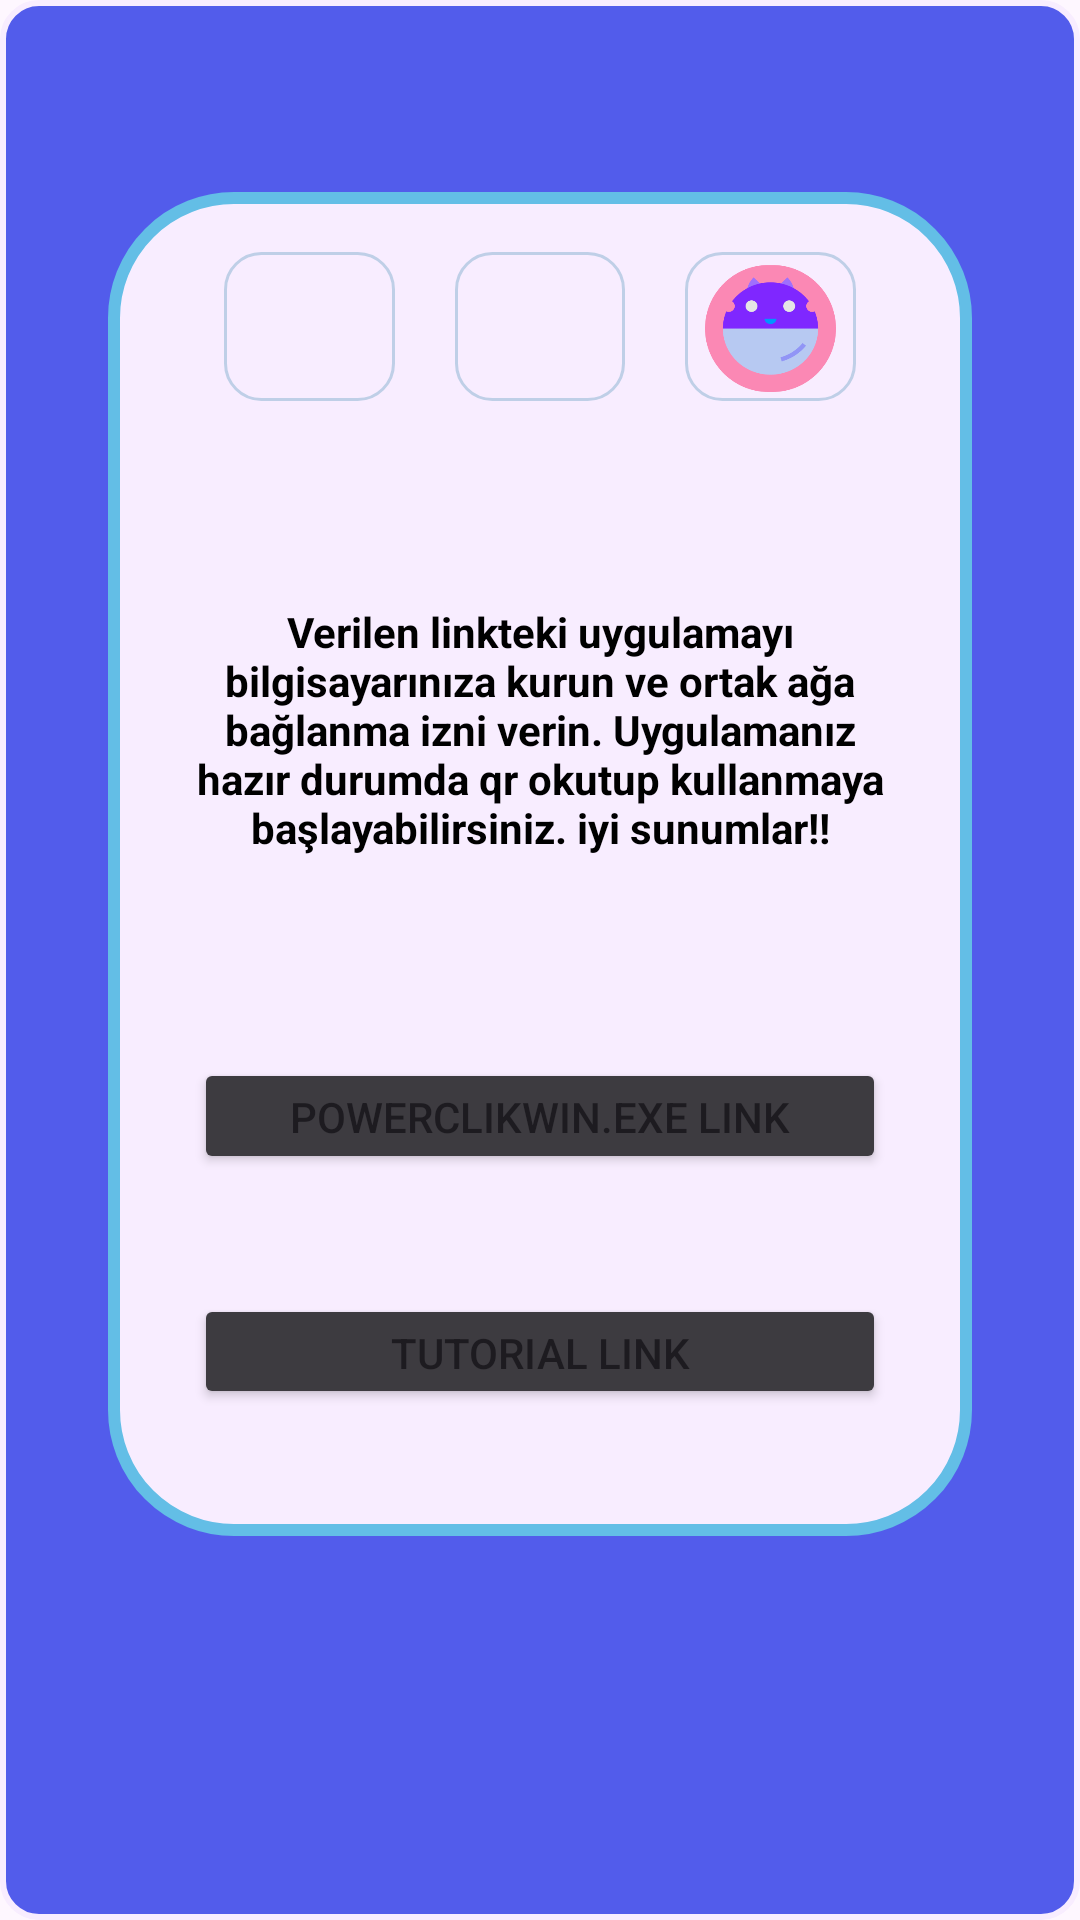

Layout XML and referenced resources for this Android screen:
<!-- AndroidManifest.xml: application theme Theme.PowerClickapp -->
<!-- res/layout/fragment_about.xml -->
<?xml version="1.0" encoding="utf-8"?>
<androidx.constraintlayout.widget.ConstraintLayout xmlns:android="http://schemas.android.com/apk/res/android"
    xmlns:tools="http://schemas.android.com/tools"
    android:layout_width="match_parent"
    android:layout_height="match_parent"
    xmlns:app="http://schemas.android.com/apk/res-auto"
    tools:context=".view.AboutFragment"
    android:background="@drawable/backround"
    >

    <androidx.constraintlayout.widget.Guideline
        android:id="@+id/bottom"
        android:layout_width="wrap_content"
        android:layout_height="wrap_content"
        android:orientation="horizontal"
        app:layout_constraintGuide_percent="0.80" />

    <androidx.constraintlayout.widget.Guideline
        android:id="@+id/start"
        android:layout_width="wrap_content"
        android:layout_height="wrap_content"
        android:orientation="vertical"
        app:layout_constraintGuide_percent="0.10" />
    <androidx.constraintlayout.widget.Guideline
        android:id="@+id/top"
        android:layout_width="wrap_content"
        android:layout_height="wrap_content"
        android:orientation="horizontal"
        app:layout_constraintGuide_percent="0.10" />
    <androidx.constraintlayout.widget.Guideline
        android:id="@+id/end"
        android:layout_width="wrap_content"
        android:layout_height="wrap_content"
        android:orientation="vertical"
        app:layout_constraintGuide_percent="0.90" />

    <androidx.constraintlayout.widget.ConstraintLayout
        android:layout_width="0dp"
        android:layout_height="0dp"
        android:background="@drawable/backround_support"
        app:layout_constraintBottom_toBottomOf="@id/bottom"
        app:layout_constraintEnd_toEndOf="@id/end"
        app:layout_constraintHorizontal_bias="0.0"
        app:layout_constraintStart_toStartOf="@id/start"
        app:layout_constraintTop_toTopOf="@id/top"
        app:layout_constraintVertical_bias="1.0">


        <androidx.constraintlayout.widget.Guideline
            android:id="@+id/inner_start"
            android:layout_width="wrap_content"
            android:layout_height="wrap_content"
            android:orientation="vertical"
            app:layout_constraintGuide_percent="0.10" />

        <androidx.constraintlayout.widget.Guideline
            android:id="@+id/inner_end"
            android:layout_width="wrap_content"
            android:layout_height="wrap_content"
            android:orientation="vertical"
            app:layout_constraintGuide_percent="0.90" />

        <androidx.constraintlayout.widget.Guideline
            android:id="@+id/inner_bottom"
            android:layout_width="wrap_content"
            android:layout_height="wrap_content"
            android:orientation="horizontal"
            app:layout_constraintGuide_percent="0.20" />

        <androidx.constraintlayout.widget.Guideline
            android:id="@+id/inner_bottom2"
            android:layout_width="wrap_content"
            android:layout_height="wrap_content"
            android:orientation="horizontal"
            app:layout_constraintGuide_percent="0.95" />

        <androidx.constraintlayout.widget.Guideline
            android:id="@+id/inner_bottom3"
            android:layout_width="wrap_content"
            android:layout_height="wrap_content"
            android:orientation="horizontal"
            app:layout_constraintGuide_percent="0.60" />
        <ImageButton
            android:id="@+id/github"
            android:layout_width="0dp"
            android:layout_height="0dp"
            android:layout_marginHorizontal="10dp"
            android:layout_marginVertical="20dp"
            android:background="@drawable/solid"
            android:contentDescription="@string/left"
            android:padding="3dp"
            android:scaleType="centerInside"
            android:src="@drawable/github"
            app:layout_constraintBottom_toBottomOf="@id/inner_bottom"
            app:layout_constraintEnd_toStartOf="@id/linkedin"
            app:layout_constraintStart_toStartOf="@id/inner_start"
            app:layout_constraintTop_toTopOf="parent" />

        <ImageButton
            android:id="@+id/linkedin"
            android:layout_width="0dp"
            android:layout_height="0dp"
            android:layout_marginHorizontal="10dp"
            android:layout_marginVertical="20dp"
            android:background="@drawable/solid"
            android:contentDescription="@string/left"
            android:padding="3dp"
            android:scaleType="fitCenter"
            android:src="@drawable/linkedin"
            app:layout_constraintBottom_toBottomOf="@id/inner_bottom"
            app:layout_constraintEnd_toStartOf="@id/taluy"
            app:layout_constraintStart_toEndOf="@id/github"
            app:layout_constraintTop_toTopOf="parent" />


        <ImageButton
            android:id="@+id/taluy"
            android:layout_width="0dp"
            android:layout_height="0dp"
            android:layout_marginHorizontal="10dp"
            android:layout_marginVertical="20dp"
            android:background="@drawable/solid"
            android:contentDescription="@string/left"
            android:padding="3dp"
            android:scaleType="centerInside"
            android:src="@drawable/taluy"
            app:layout_constraintBottom_toBottomOf="@id/inner_bottom"
            app:layout_constraintEnd_toEndOf="@id/inner_end"
            app:layout_constraintStart_toEndOf="@id/linkedin"
            app:layout_constraintTop_toTopOf="parent" />

        <TextView
            android:id="@+id/content"
            android:layout_width="0dp"
            android:layout_height="wrap_content"
            android:layout_marginVertical="10dp"
            android:text="@string/about_content"
            android:textAlignment="center"
            android:textColor="#000000"
            android:textStyle="bold"
            app:layout_constraintBottom_toBottomOf="@id/inner_bottom3"
            app:layout_constraintEnd_toEndOf="@id/inner_end"
            app:layout_constraintStart_toStartOf="@id/inner_start"
            app:layout_constraintTop_toTopOf="@id/inner_bottom"

            />

        <Button
            android:layout_marginVertical="20dp"
            android:id="@+id/downloadLink"
            android:layout_width="0dp"
            android:layout_height="0dp"
            android:minHeight="35dp"
            android:text="@string/powerclikwin_exe_link"
            android:backgroundTint="#3D3B40"
            app:layout_constraintTop_toTopOf="@id/inner_bottom3"
            app:layout_constraintEnd_toEndOf="@id/inner_end"
            app:layout_constraintStart_toStartOf="@id/inner_start"
            app:layout_constraintBottom_toTopOf="@id/ttlink"
            />
        <Button
            android:id="@+id/ttlink"
            android:layout_marginVertical="20dp"
            android:layout_width="0dp"
            android:layout_height="0dp"
            android:minHeight="40dp"
            android:text="@string/tutorial_link"
            android:backgroundTint="#3D3B40"
            app:layout_constraintTop_toBottomOf="@id/downloadLink"
            app:layout_constraintEnd_toEndOf="@id/inner_end"
            app:layout_constraintStart_toStartOf="@id/inner_start"
            app:layout_constraintBottom_toBottomOf="@id/inner_bottom2"
            />
    </androidx.constraintlayout.widget.ConstraintLayout>
</androidx.constraintlayout.widget.ConstraintLayout>
<!-- resources referenced by this layout -->
<resources>
  <!-- drawable backround (drawable) -->
  <?xml version="1.0" encoding="utf-8"?>
  <selector xmlns:android="http://schemas.android.com/apk/res/android">
      
      <item android:state_enabled="true">
          <shape android:shape="rectangle">
              <solid android:color="#525CEB" />
              <corners android:radius="12dp" />
              <stroke android:width="2dp" android:color="#F8EDFF" />
          </shape>
      </item>
  </selector>
  <!-- drawable backround_support (drawable) -->
  <?xml version="1.0" encoding="utf-8"?>
  <selector xmlns:android="http://schemas.android.com/apk/res/android">
      
      <item android:state_enabled="true">
          <shape android:shape="rectangle">
              <solid android:color="#F8EDFF" />
              <corners android:radius="40dp" />
              <stroke android:width="4dp" android:color="#63BEE6" />
          </shape>
      </item>
  </selector>
  <!-- drawable solid (drawable) -->
  <?xml version="1.0" encoding="utf-8"?>
  <selector xmlns:android="http://schemas.android.com/apk/res/android">
      
      <item android:state_enabled="true">
          <shape android:shape="rectangle">
              <solid android:color="#F8EDFF" />
              <corners android:radius="12dp" />
              <stroke android:width="1dp" android:color="#BFCFE7" />
          </shape>
      </item>
  </selector>
  <!-- drawable taluy: png bitmap (drawable, 9916 bytes) -->
  <string name="about_content">Verilen linkteki uygulamayı bilgisayarınıza kurun ve ortak ağa bağlanma izni verin. Uygulamanız hazır durumda qr okutup kullanmaya başlayabilirsiniz. iyi sunumlar!!</string>
  <string name="left">left</string>
  <string name="powerclikwin_exe_link">PowerClikWin.exe link</string>
  <string name="tutorial_link">Tutorial link</string>
  <style name="Theme.PowerClickapp" parent="Base.Theme.PowerClickapp">
          <item name="android:windowActionBar">false</item>
          <item name="android:windowNoTitle">true</item>
      </style>
  <style name="Base.Theme.PowerClickapp" parent="Theme.Material3.DayNight.NoActionBar">
          
          
      </style>
</resources>
